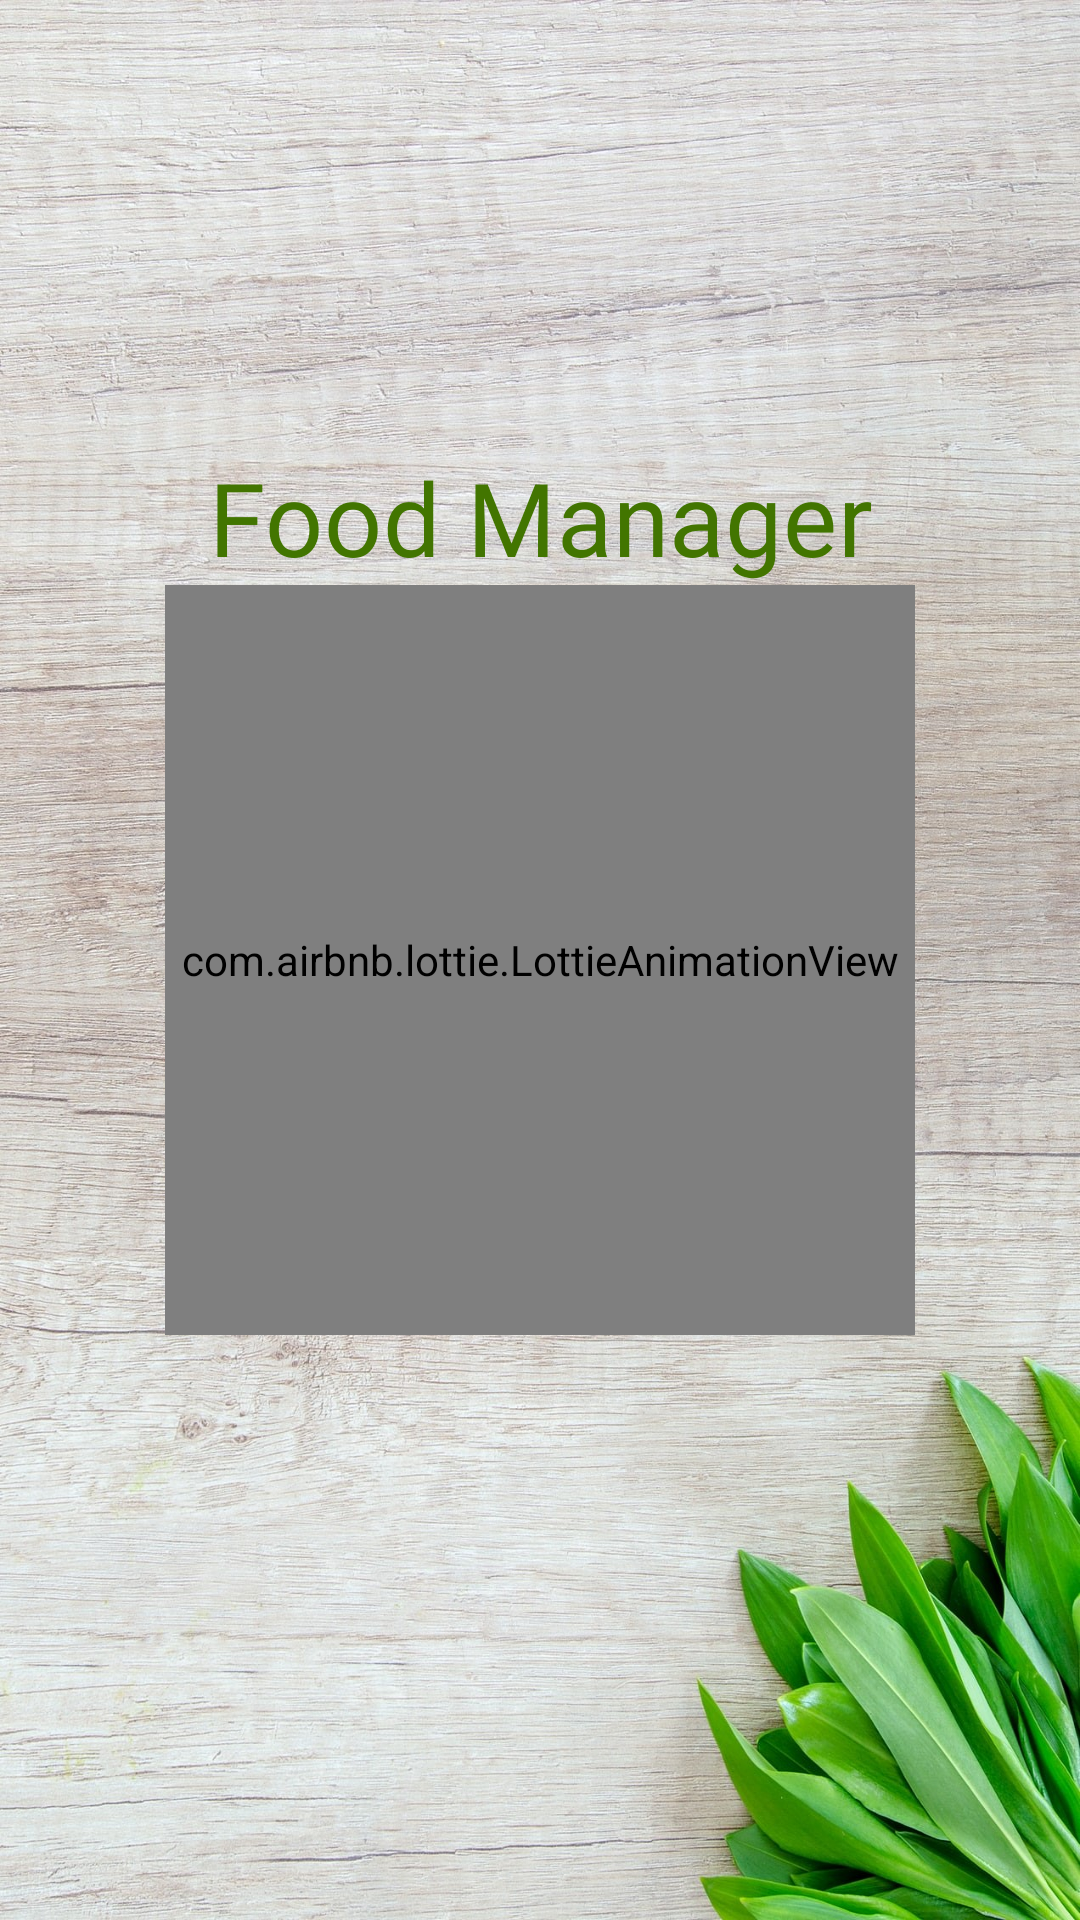

Here is an Android app screen rendered from its layout file. Give the layout XML and the strings, colors and styles it references.
<!-- AndroidManifest.xml: application theme Theme.FoodManager -->
<!-- res/layout/spalsh_activity.xml -->
<?xml version="1.0" encoding="utf-8"?>
<RelativeLayout xmlns:android="http://schemas.android.com/apk/res/android"
    xmlns:app="http://schemas.android.com/apk/res-auto"
    xmlns:tools="http://schemas.android.com/tools"
    android:layout_width="match_parent"
    android:layout_height="match_parent"
    tools:context=".app.presentation.ui.SplashActivity">

    <TextView
        android:layout_width="match_parent"
        android:layout_height="wrap_content"
        android:layout_centerHorizontal="true"
        android:layout_above="@+id/lottie_anim"
        android:text="@string/name"
        style="@style/TextAppearance.App.Headline4"/>

    <com.airbnb.lottie.LottieAnimationView
        android:id="@+id/lottie_anim"
        android:layout_width="250dp"
        android:layout_height="250dp"
        android:layout_centerInParent="true"
        app:lottie_autoPlay="true"
        app:lottie_loop="true"
        app:lottie_speed="1.0"
        app:lottie_rawRes="@raw/lottie_anim" />


</RelativeLayout>
<!-- resources referenced by this layout -->
<resources>
  <string name="name">Food Manager</string>
  <style name="TextAppearance.App.Headline4" parent="TextAppearance.MaterialComponents.Headline4">
          <item name="fontFamily">@font/rock_n_roll_one_regular</item>
          <item name="android:fontFamily">@font/rock_n_roll_one_regular</item>
          <item name="android:textAlignment">center</item>
          <item name="android:textColor">@color/green_darkest</item>
      </style>
  <style name="Theme.FoodManager" parent="Theme.MaterialComponents.DayNight.NoActionBar">
          
          <item name="colorPrimary">@color/green</item>
          <item name="colorPrimaryVariant">@color/green_dark</item>
          <item name="colorOnPrimary">@color/black</item>
          <item name="android:textColorPrimary">@color/black</item>
          
          <item name="colorSecondary">@color/purple</item>
          <item name="colorSecondaryVariant">@color/purple_dark</item>
          <item name="colorOnSecondary">@color/white</item>
          <item name="android:textColorSecondary">@color/white</item>
          
          <item name="android:statusBarColor" tools:targetApi="l">?attr/colorPrimaryVariant</item>
          
          <item name="android:windowBackground">@drawable/background_main</item>
          <item name="textAppearanceHeadline6">@style/TextAppearance.App.Headline6</item>
          <item name="textAppearanceSubtitle1">@style/TextAppearance.App.Subtitle1</item>
      </style>
  <color name="green_darkest">#427500</color>
  <color name="green">#8BC34A</color>
  <color name="green_dark">#5a9216</color>
  <color name="black">#FF000000</color>
  <color name="purple">#824ac3</color>
  <color name="purple_dark">#501c92</color>
  <color name="white">#FFFFFFFF</color>
  <!-- drawable background_main: jpg bitmap (drawable, 770591 bytes) -->
  <style name="TextAppearance.App.Headline6" parent="TextAppearance.MaterialComponents.Headline6">
          <item name="fontFamily">@font/rock_n_roll_one_regular</item>
          <item name="android:fontFamily">@font/rock_n_roll_one_regular</item>
      </style>
  <style name="TextAppearance.App.Subtitle1" parent="TextAppearance.MaterialComponents.Subtitle1">
          <item name="fontFamily">@font/roboto_regular</item>
          <item name="android:fontFamily">@font/roboto_regular</item>
      </style>
</resources>
